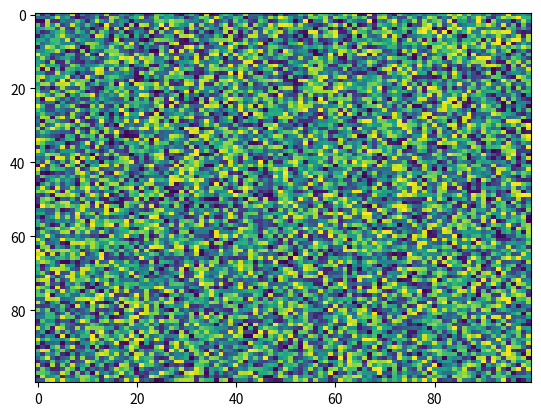

The script that saved this image:
import matplotlib.pyplot as plt
import numpy as np
X = np.random.rand(100, 100)
plt.imshow(X, 'viridis', None, url=None, filterrad=4.0, vmin=None, resample=None, origin='upper', data=None, extent=None, filternorm=True, vmax=None, aspect='auto', interpolation='nearest', alpha=None, interpolation_stage=None)
